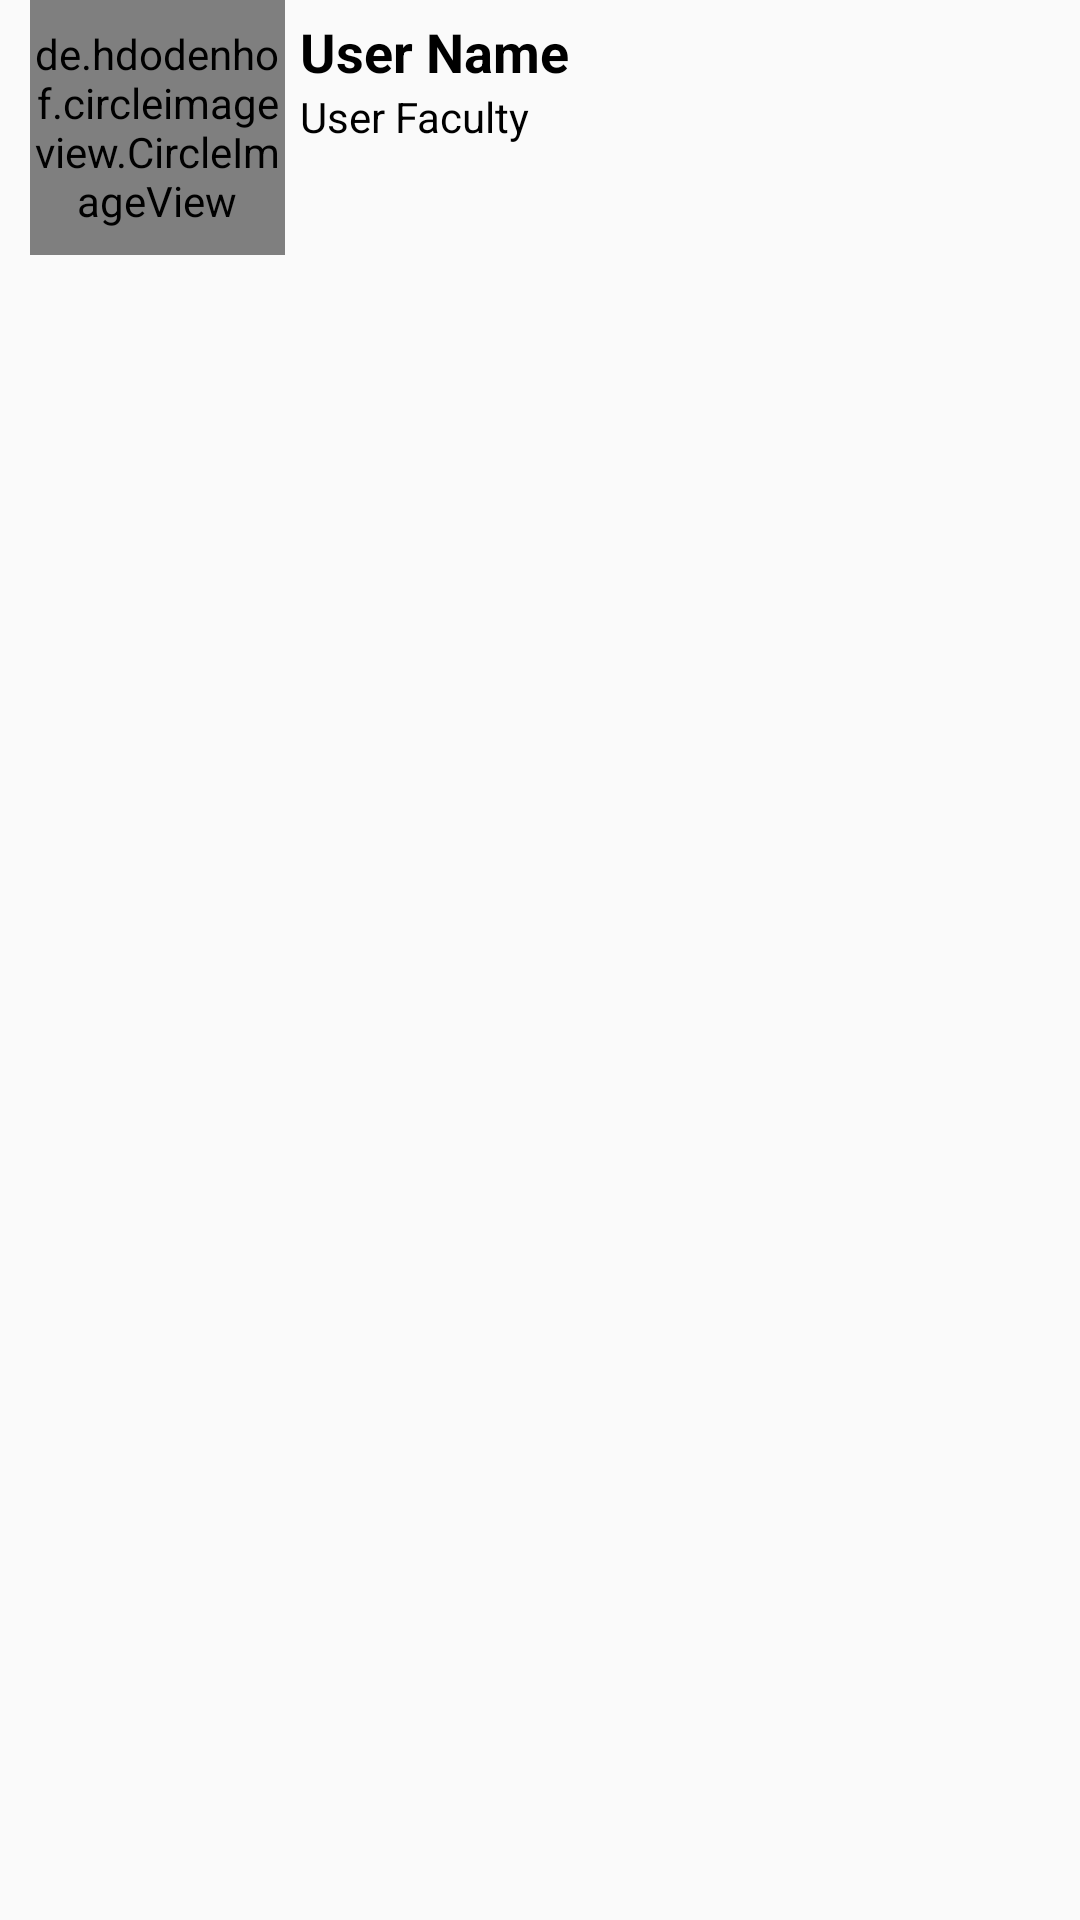

Reconstruct the res/layout file that produces this screen, plus the resources it refers to.
<!-- AndroidManifest.xml: application theme AppTheme -->
<!-- res/layout/all_users_display_layout.xml -->
<?xml version="1.0" encoding="utf-8"?>
<LinearLayout
    xmlns:android="http://schemas.android.com/apk/res/android"
    android:layout_width="match_parent"
    android:layout_height="wrap_content"
    android:layout_margin="10dp">

    <de.hdodenhof.circleimageview.CircleImageView
        android:layout_width="85dp"
        android:layout_height="85dp"
        android:layout_marginLeft="10dp"
        android:src="@drawable/ic_person_black_24dp"
        android:id="@+id/all_users_profile_image"
        />

    <LinearLayout
        android:layout_width="match_parent"
        android:layout_height="wrap_content"
        android:orientation="vertical"
        android:layout_margin="5dp"
        >

        <TextView
            android:layout_width="200dp"
            android:layout_height="wrap_content"
            android:text="@string/userfullname"
            android:textAlignment="textStart"
            android:textSize="18sp"
            android:textColor="#000000"
            android:id="@+id/all_users_profile_name"
            android:textStyle="bold"
            />

        <TextView
            android:layout_width="200dp"
            android:layout_height="wrap_content"
            android:text="@string/userfaculty"
            android:textAlignment="textStart"
            android:textSize="14sp"
            android:textColor="#000000"
            android:id="@+id/all_users_profile_faculty"
            />
        <TextView
            android:layout_width="200dp"
            android:layout_height="wrap_content"
            android:text="userid"
            android:textAlignment="textStart"
            android:textSize="14sp"
            android:textColor="#000000"
            android:id="@+id/all_users_id"
            android:visibility="gone"
            />

    </LinearLayout>


</LinearLayout>
<!-- resources referenced by this layout -->
<resources>
  <string name="userfaculty">User Faculty</string>
  <string name="userfullname">User Name</string>
  <style name="AppTheme" parent="Theme.AppCompat.Light.DarkActionBar">
          
          <item name="colorPrimary">@color/colorPrimary</item>
          <item name="colorPrimaryDark">@color/colorPrimaryDark</item>
          <item name="colorAccent">@color/colorAccent</item>
      </style>
  <color name="colorPrimary">#990032</color>
  <color name="colorPrimaryDark">#64001E</color>
  <color name="colorAccent">#D81B60</color>
</resources>
